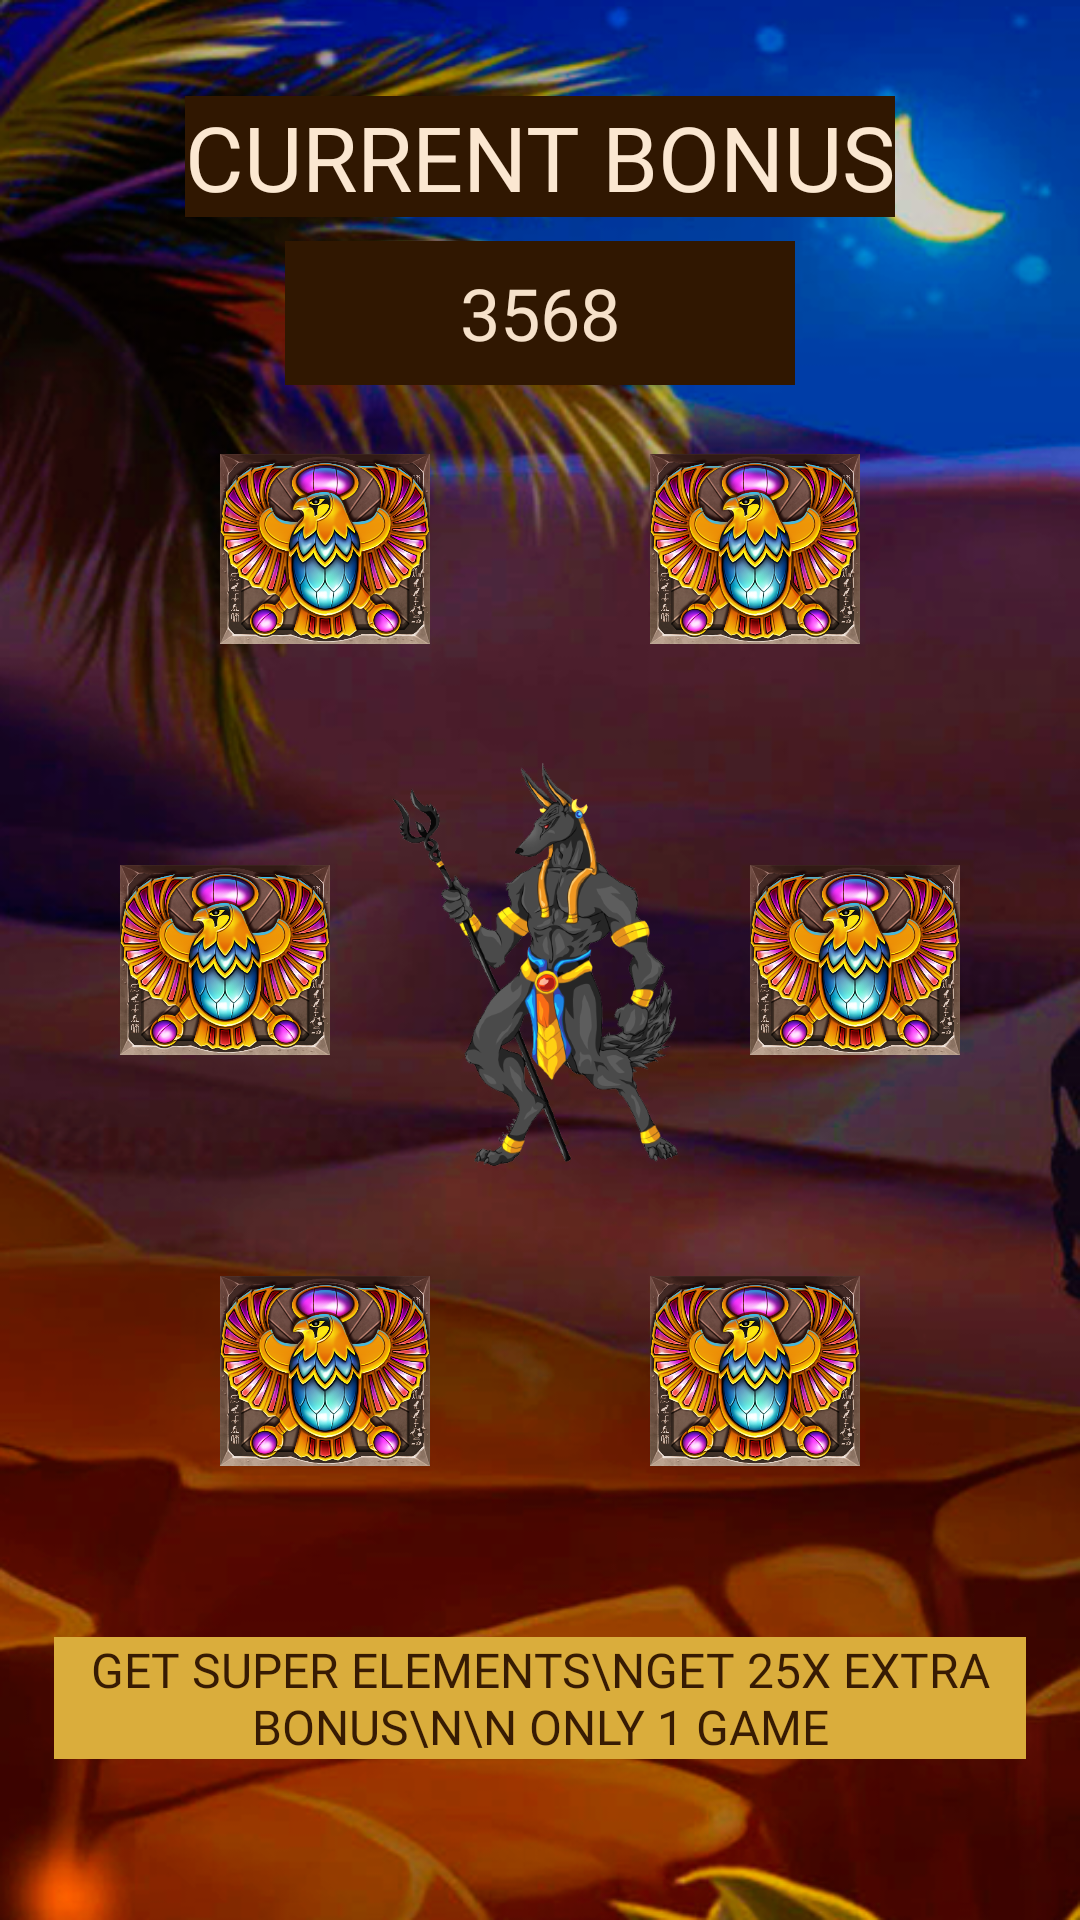

Produce the Android XML layout that renders to this screen, including the resource entries it uses.
<!-- AndroidManifest.xml: application theme Theme.NeonDeities -->
<!-- res/layout/fragment_plaayyyy1.xml -->
<?xml version="1.0" encoding="utf-8"?>
<androidx.constraintlayout.widget.ConstraintLayout xmlns:android="http://schemas.android.com/apk/res/android"
    xmlns:tools="http://schemas.android.com/tools"
    android:layout_width="match_parent"
    xmlns:app="http://schemas.android.com/apk/res-auto"
    android:background="@drawable/game"
    android:layout_height="match_parent"
    tools:context=".hykhyohy.Plaayyyy1Fragment">


    <ImageView
        android:id="@+id/img_game_elem_1"
        android:layout_width="70dp"
        android:layout_height="70dp"
        android:layout_marginBottom="32dp"
        android:src="@drawable/falcon"
        app:layout_constraintBottom_toTopOf="@id/hghyhyjuujuj"
        app:layout_constraintEnd_toStartOf="@id/img_game_elem_3"
        app:layout_constraintStart_toStartOf="parent" />



    <androidx.appcompat.widget.AppCompatTextView
        android:id="@+id/gtngthtighgtiugthgt"
        android:layout_width="170dp"
        android:layout_height="48dp"
        android:layout_marginTop="8dp"
        android:background="#301701"
        android:fontFamily="@font/open_sans_bold"
        android:gravity="center"
        android:lines="1"
        android:maxLines="1"
        android:text="3568"
        android:textAllCaps="true"
        android:textColor="#F6E1CA"
        android:textSize="24sp"
        app:layout_constraintEnd_toEndOf="@id/frgtggtgt"
        app:layout_constraintStart_toEndOf="@id/fihhihrfhfrhrfhurf"
        app:layout_constraintTop_toBottomOf="@id/tv_total_balance_text" />




    <androidx.constraintlayout.widget.Guideline
        android:id="@+id/fihhihrfhfrhrfhurf"
        android:layout_width="wrap_content"
        android:layout_height="wrap_content"
        android:orientation="vertical"
        app:layout_constraintGuide_percent="0.05" />


    <androidx.constraintlayout.widget.Guideline
        android:id="@+id/gthhyyhhy"
        android:layout_width="wrap_content"
        android:layout_height="wrap_content"
        android:orientation="horizontal"
        app:layout_constraintGuide_percent="0.70" />





    <TextView
        android:id="@+id/tv_total_balance_text"
        android:layout_width="wrap_content"
        android:layout_height="wrap_content"
        android:fontFamily="@font/open_sans_bold"
        android:text="current bonus"
        android:background="#301701"
        android:textAllCaps="true"
        android:textColor="#FBE7D1"
        android:textSize="30sp"
        app:layout_constraintEnd_toEndOf="parent"
        app:layout_constraintStart_toStartOf="parent"
        app:layout_constraintTop_toTopOf="@id/gtojjgtjgtjtg" />

    <androidx.constraintlayout.widget.Guideline
        android:id="@+id/gtojjgtjgtjtg"
        android:layout_width="wrap_content"
        android:layout_height="wrap_content"
        android:orientation="horizontal"
        app:layout_constraintGuide_percent="0.05" />











    <ImageView
        android:id="@+id/img_game_elem_3"
        android:layout_width="70dp"
        android:layout_height="70dp"
        android:layout_marginBottom="32dp"
        android:src="@drawable/falcon"
        app:layout_constraintBottom_toTopOf="@id/hghyhyjuujuj"
        app:layout_constraintEnd_toEndOf="parent"
        app:layout_constraintStart_toEndOf="@id/img_game_elem_1" />

    <androidx.constraintlayout.widget.Guideline
        android:id="@+id/vgbhyhyhyhy"
        android:layout_width="wrap_content"
        android:layout_height="wrap_content"
        android:orientation="horizontal"
        app:layout_constraintGuide_percent="0.95" />

    <androidx.constraintlayout.widget.Guideline
        android:id="@+id/hyhyyhhyhyhyhy"
        android:layout_width="wrap_content"
        android:layout_height="wrap_content"
        android:orientation="horizontal"
        app:layout_constraintGuide_percent="0.30" />

    <androidx.constraintlayout.widget.Guideline
        android:id="@+id/hyjuujujuj"
        android:layout_width="wrap_content"
        android:layout_height="wrap_content"
        android:orientation="horizontal"
        app:layout_constraintGuide_percent="0.90" />


    <androidx.constraintlayout.widget.Guideline
        android:id="@+id/frgtggtgt"
        android:layout_width="wrap_content"
        android:layout_height="wrap_content"
        android:orientation="vertical"
        app:layout_constraintGuide_percent="0.95" />

    <androidx.constraintlayout.widget.Guideline
        android:id="@+id/hyyhyh6"
        android:layout_width="wrap_content"
        android:layout_height="wrap_content"
        android:orientation="vertical"
        app:layout_constraintGuide_percent="0.50" />

    <ImageView
        android:id="@+id/img_game_elem_4"
        android:layout_width="70dp"
        android:layout_height="70dp"
        android:layout_marginTop="32dp"
        android:src="@drawable/falcon"
        app:layout_constraintEnd_toStartOf="@id/img_game_elem_6"
        app:layout_constraintStart_toStartOf="parent"
        app:layout_constraintTop_toBottomOf="@id/hghyhyjuujuj" />



    <ImageView
        android:id="@+id/img_game_elem_6"
        android:layout_width="70dp"
        android:layout_height="70dp"
        android:layout_marginTop="32dp"
        android:src="@drawable/falcon"
        app:layout_constraintEnd_toEndOf="parent"
        app:layout_constraintStart_toEndOf="@id/img_game_elem_4"
        app:layout_constraintTop_toBottomOf="@id/hghyhyjuujuj" />

    <ImageView
        android:id="@+id/img_game_elem_7"
        android:layout_width="70dp"
        android:layout_height="70dp"
        android:src="@drawable/falcon"
        app:layout_constraintEnd_toStartOf="@+id/hghyhyjuujuj"
        app:layout_constraintBottom_toTopOf="@id/img_game_elem_4"
        app:layout_constraintTop_toBottomOf="@id/img_game_elem_1" />

    <ImageView
        android:id="@+id/img_game_elem_8"
        android:layout_width="70dp"
        android:layout_height="70dp"
        android:src="@drawable/falcon"
        app:layout_constraintBottom_toTopOf="@id/img_game_elem_6"
        app:layout_constraintStart_toEndOf="@+id/hghyhyjuujuj"
        app:layout_constraintTop_toBottomOf="@id/img_game_elem_3" />

    <TextView
        android:id="@+id/gthyhyyhyh"
        android:layout_width="0dp"
        android:layout_height="wrap_content"
        android:background="#DAAD3C"
        android:fontFamily="@font/montserrat_black"
        android:gravity="center"
        android:text="get super elements\nget 25x Extra Bonus\n\n only 1 game"
        android:textAllCaps="true"
        android:textColor="#371B03"
        android:textSize="16sp"
        app:layout_constraintBottom_toBottomOf="parent"
        app:layout_constraintEnd_toEndOf="@id/frgtggtgt"
        app:layout_constraintStart_toStartOf="@id/fihhihrfhfrhrfhurf"
        app:layout_constraintTop_toBottomOf="@id/img_game_elem_6" />


    <ImageView
        android:id="@+id/hghyhyjuujuj"
        android:layout_width="140dp"
        android:layout_height="140dp"
        android:src="@drawable/main"
        app:layout_constraintBottom_toBottomOf="parent"
        app:layout_constraintEnd_toEndOf="parent"
        app:layout_constraintStart_toStartOf="parent"
        app:layout_constraintTop_toTopOf="parent" />





</androidx.constraintlayout.widget.ConstraintLayout>
<!-- resources referenced by this layout -->
<resources>
  <!-- drawable falcon: png bitmap (drawable, 389201 bytes) -->
  <!-- drawable game: jpg bitmap (drawable, 311973 bytes) -->
  <!-- drawable main: png bitmap (drawable, 128168 bytes) -->
  <style name="Theme.NeonDeities" parent="Theme.MaterialComponents.DayNight.NoActionBar">
          
          <item name="colorPrimary">@color/purple_500</item>
          <item name="colorPrimaryVariant">@color/purple_700</item>
          <item name="colorOnPrimary">@color/white</item>
          
          <item name="colorSecondary">@color/teal_200</item>
          <item name="colorSecondaryVariant">@color/teal_700</item>
          <item name="colorOnSecondary">@color/black</item>
          
          <item name="android:statusBarColor" tools:targetApi="l">@color/black</item>
          
          <item name="android:windowAnimationStyle">@null</item>
          <item name="android:windowDisablePreview">true</item>
  
      </style>
  <color name="purple_500">#4A2E02</color>
  <color name="purple_700">#FF3700B3</color>
  <color name="white">#FFFFFFFF</color>
  <color name="teal_200">#FF03DAC5</color>
  <color name="teal_700">#FF018786</color>
  <color name="black">#FF000000</color>
</resources>
